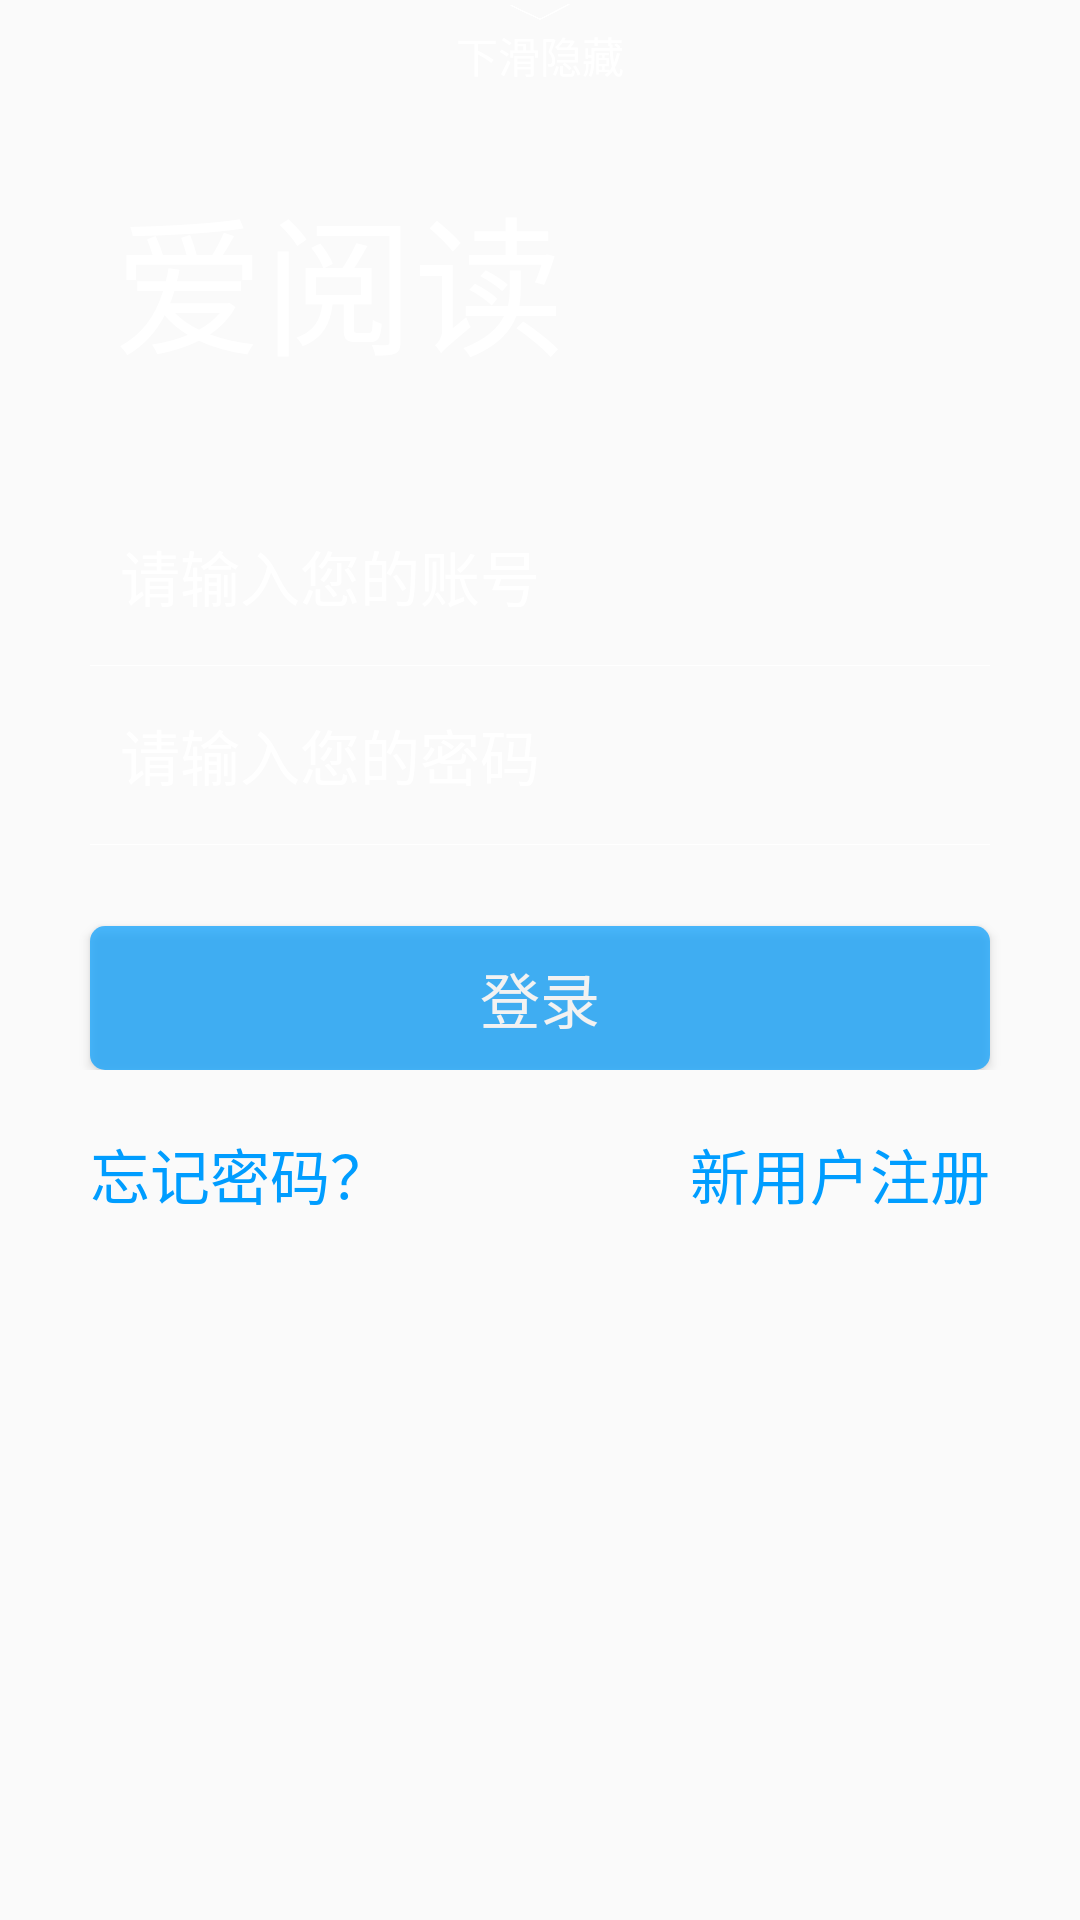

Here is an Android app screen rendered from its layout file. Give the layout XML and the strings, colors and styles it references.
<!-- AndroidManifest.xml: application theme AppTheme -->
<!-- res/layout/activity_login.xml -->
<?xml version="1.0" encoding="utf-8"?>
<LinearLayout xmlns:android="http://schemas.android.com/apk/res/android"
    android:layout_width="match_parent"
    android:layout_height="match_parent"
    android:orientation="vertical">
    <RelativeLayout
        android:layout_width="match_parent"
        android:layout_height="wrap_content">
        <ImageView
            android:id="@+id/tv_sliding"
            android:layout_width="20dp"
            android:layout_height="8dp"
            android:background="@drawable/sliding"
            android:layout_alignParentTop="true"
            android:layout_centerHorizontal="true" />
        <TextView
            android:layout_width="match_parent"
            android:layout_height="wrap_content"
            android:layout_below="@id/tv_sliding"
            android:text="下滑隐藏"
            android:textColor="#ffffff"
            android:gravity="center_horizontal" />
    </RelativeLayout>

    <LinearLayout
        android:id="@+id/login_view"
        android:layout_width="match_parent"
        android:layout_height="match_parent"
        android:layout_centerInParent="true"
        android:layout_gravity="center"
        android:layout_marginTop="15dp"
        android:minHeight="350dp"
        android:orientation="vertical">

        <TextView
            android:id="@+id/tv_ebook_title"
            android:layout_width="350dp"
            android:layout_height="wrap_content"
            android:layout_marginLeft="30dp"
            android:layout_marginTop="5dp"
            android:padding="8dp"
            android:text="爱阅读"
            android:textColor="#ffffff"
            android:textSize="50sp" />
        
        
        
        
        
        <EditText
            android:id="@+id/et_lgusername"
            android:layout_width="match_parent"
            android:layout_height="wrap_content"
            android:layout_marginLeft="30dp"
            android:layout_marginRight="30dp"
            android:layout_marginTop="30dp"
            android:background="@null"
            android:hint="请输入您的账号"
            android:maxLines="1"
            android:padding="10dp"
            android:textColor="#FFFFFF"
            android:textColorHint="#FFFFFF"
            android:textSize="20sp" />

        <View
            android:layout_width="match_parent"
            android:layout_height="1px"
            android:layout_marginBottom="5dp"
            android:layout_marginLeft="30dp"
            android:layout_marginRight="30dp"
            android:layout_marginTop="5dp"
            android:background="#ffffff" />

        <EditText
            android:id="@+id/et_lgpassword"
            android:layout_width="match_parent"
            android:layout_height="wrap_content"
            android:layout_marginLeft="30dp"
            android:layout_marginRight="30dp"
            android:background="@null"
            android:hint="请输入您的密码"
            android:inputType="textPassword"
            android:maxLines="1"
            android:padding="10dp"
            android:textColor="#FFFFFF"
            android:textColorHint="#FFFFFF"
            android:textSize="20sp" />

        <View
            android:layout_width="match_parent"
            android:layout_height="1px"
            android:layout_marginBottom="5dp"
            android:layout_marginLeft="30dp"
            android:layout_marginRight="30dp"
            android:layout_marginTop="5dp"
            android:background="#ffffff" />

        <LinearLayout
            android:layout_width="match_parent"
            android:layout_height="wrap_content"
            android:layout_centerInParent="true"
            android:layout_gravity="center"
            android:layout_marginBottom="5dp"
            android:orientation="vertical">

            <Button
                android:id="@+id/btn_login"
                android:layout_width="fill_parent"
                android:layout_height="wrap_content"
                android:layout_marginLeft="30dp"
                android:layout_marginRight="30dp"
                android:layout_marginTop="22dp"
                android:background="@drawable/login_button_selector"
                android:text="登录"
                android:alpha="0.7"
                android:textColor="#FFFFFF"
                android:textSize="20sp" />
        </LinearLayout>

        <RelativeLayout
            android:layout_width="match_parent"
            android:layout_height="wrap_content"
            android:layout_gravity="center"
            android:layout_marginLeft="20dp"
            android:layout_marginRight="20dp"
            android:layout_marginTop="5dp"
            android:orientation="vertical">

            <TextView
                android:id="@+id/tv_forget"
                android:layout_width="wrap_content"
                android:layout_height="wrap_content"
                android:layout_alignParentStart="true"
                android:layout_alignParentTop="true"
                android:padding="10dp"
                android:text="忘记密码？"
                android:textColor="#009dff"
                android:textSize="20sp" />

            <TextView
                android:id="@+id/tv_register"
                android:layout_width="wrap_content"
                android:layout_height="wrap_content"
                android:layout_alignParentEnd="true"
                android:layout_alignParentRight="true"
                android:padding="10dp"
                android:text="新用户注册"
                android:textColor="#009dff"
                android:textSize="20sp" />
        </RelativeLayout>
    </LinearLayout>

    <RelativeLayout
        android:id="@+id/login_success_view"
        android:layout_width="fill_parent"
        android:layout_height="wrap_content"
        android:layout_centerInParent="true"
        android:layout_marginLeft="15.0px"
        android:layout_marginRight="15.0px"
        android:layout_marginTop="62.0px"
        android:background="#ff3f3f3f"
        android:paddingBottom="10.0px"
        android:paddingTop="21.0px"
        android:visibility="gone" >

        <TextView
            android:id="@+id/login_success_show"
            android:layout_width="wrap_content"
            android:layout_height="wrap_content"
            android:layout_centerInParent="true"
            android:textColor="#ff3f3f3f"
            android:textSize="20.0dip" />
    </RelativeLayout>
</LinearLayout>
<!-- resources referenced by this layout -->
<resources>
  <!-- drawable login_button_selector (drawable) -->
  <?xml version="1.0" encoding="utf-8"?>
  <selector xmlns:android="http://schemas.android.com/apk/res/android">
      <item android:state_pressed="true"
          android:drawable="@drawable/login_pressed" />
      <item android:state_pressed="false"
          android:drawable="@drawable/bt_blue_oner" />
  </selector>
  <!-- drawable sliding: png bitmap (drawable, 4379 bytes) -->
  <style name="AppTheme" parent="Theme.AppCompat.Light.DarkActionBar">
          
          <item name="colorPrimary">@color/colorPrimary</item>
          <item name="colorPrimaryDark">@color/colorPrimaryDark</item>
          <item name="colorAccent">@color/colorAccent</item>
      </style>
  <!-- drawable bt_blue_oner (drawable) -->
  <?xml version="1.0" encoding="utf-8"?>
  <shape xmlns:android="http://schemas.android.com/apk/res/android" >
      <corners
          android:radius="5.0dp"/>
  	<solid android:color="#009dff"/>
  </shape>
  <color name="colorPrimary">#a3aee9</color>
  <color name="colorPrimaryDark">#303F9F</color>
  <color name="colorAccent">#FF4081</color>
</resources>
